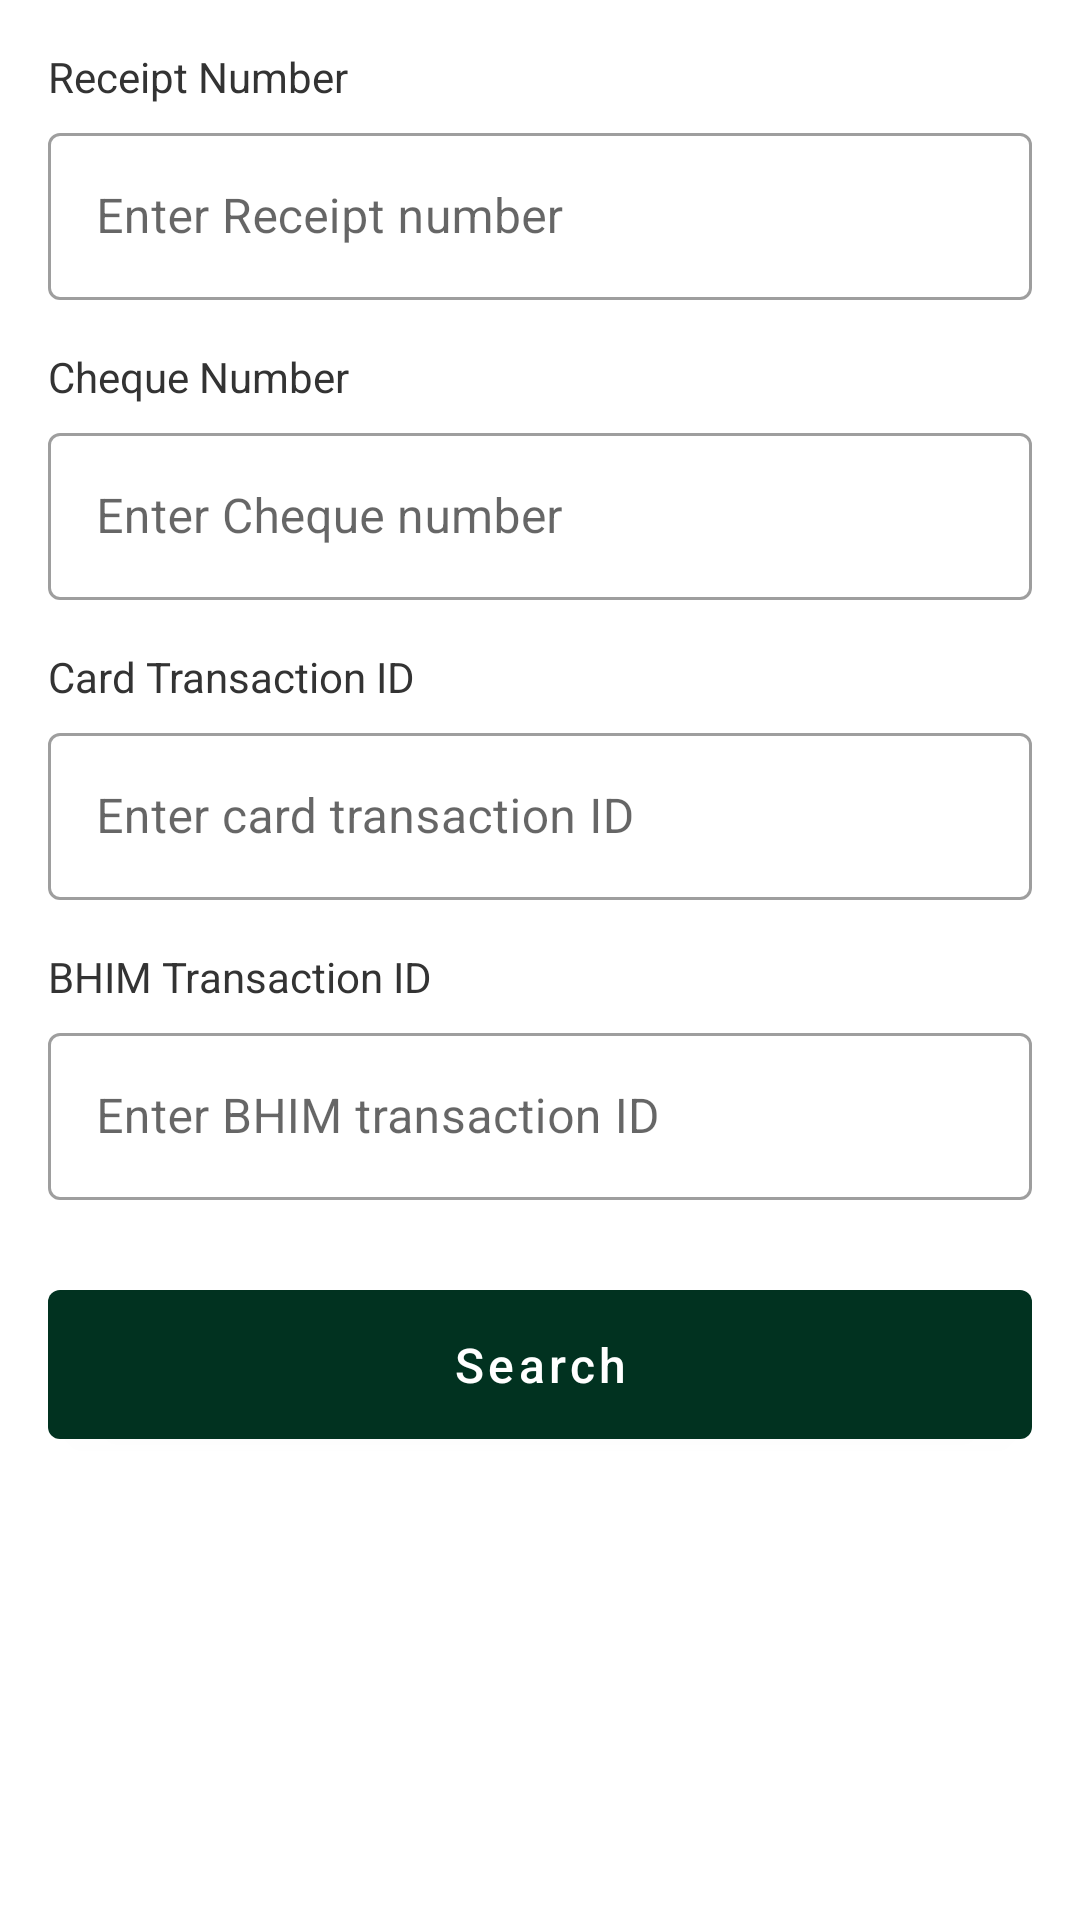

Layout XML and referenced resources for this Android screen:
<!-- AndroidManifest.xml: application theme Theme.LDA -->
<!-- res/layout/fragment_by_payment_recipt.xml -->
<?xml version="1.0" encoding="utf-8"?>
<ScrollView xmlns:android="http://schemas.android.com/apk/res/android"
    android:layout_width="match_parent"
    android:layout_height="match_parent"
    xmlns:app="http://schemas.android.com/apk/res-auto"
    android:padding="16dp">

    <LinearLayout
        android:layout_width="match_parent"
        android:layout_height="wrap_content"
        android:orientation="vertical">


        
        <TextView
            android:layout_width="match_parent"
            android:layout_height="wrap_content"
            android:text="Receipt Number"
            android:textColor="#333333"
            android:textSize="14sp"
            android:layout_marginBottom="4dp" />

        <com.google.android.material.textfield.TextInputLayout
            android:id="@+id/tilReceipt"
            style="@style/Widget.MaterialComponents.TextInputLayout.OutlinedBox"
            android:layout_width="match_parent"
            android:layout_height="wrap_content">

            <com.google.android.material.textfield.TextInputEditText
                android:id="@+id/etReceipt"
                android:layout_width="match_parent"
                android:layout_height="wrap_content"
                android:hint="Enter Receipt number" />
        </com.google.android.material.textfield.TextInputLayout>


        
        <TextView
            android:layout_width="match_parent"
            android:layout_height="wrap_content"
            android:text="Cheque Number"
            android:textColor="#333333"
            android:textSize="14sp"
            android:layout_marginTop="16dp"
            android:layout_marginBottom="4dp" />

        <com.google.android.material.textfield.TextInputLayout
            android:id="@+id/tilCheque"
            style="@style/Widget.MaterialComponents.TextInputLayout.OutlinedBox"
            android:layout_width="match_parent"
            android:layout_height="wrap_content">

            <com.google.android.material.textfield.TextInputEditText
                android:id="@+id/etCheque"
                android:layout_width="match_parent"
                android:layout_height="wrap_content"
                android:hint="Enter Cheque number" />
        </com.google.android.material.textfield.TextInputLayout>


        
        <TextView
            android:layout_width="match_parent"
            android:layout_height="wrap_content"
            android:text="Card Transaction ID"
            android:textColor="#333333"
            android:textSize="14sp"
            android:layout_marginTop="16dp"
            android:layout_marginBottom="4dp" />

        <com.google.android.material.textfield.TextInputLayout
            android:id="@+id/tilCard"
            style="@style/Widget.MaterialComponents.TextInputLayout.OutlinedBox"
            android:layout_width="match_parent"
            android:layout_height="wrap_content">

            <com.google.android.material.textfield.TextInputEditText
                android:id="@+id/etCard"
                android:layout_width="match_parent"
                android:layout_height="wrap_content"
                android:hint="Enter card transaction ID" />
        </com.google.android.material.textfield.TextInputLayout>


        
        <TextView
            android:layout_width="match_parent"
            android:layout_height="wrap_content"
            android:text="BHIM Transaction ID"
            android:textColor="#333333"
            android:textSize="14sp"
            android:layout_marginTop="16dp"
            android:layout_marginBottom="4dp" />

        <com.google.android.material.textfield.TextInputLayout
            android:id="@+id/tilBhim"
            style="@style/Widget.MaterialComponents.TextInputLayout.OutlinedBox"
            android:layout_width="match_parent"
            android:layout_height="wrap_content">

            <com.google.android.material.textfield.TextInputEditText
                android:id="@+id/etBhim"
                android:layout_width="match_parent"
                android:layout_height="wrap_content"
                android:hint="Enter BHIM transaction ID" />
        </com.google.android.material.textfield.TextInputLayout>


        
        <com.google.android.material.button.MaterialButton
            android:id="@+id/btnSearchPayment"
            android:layout_width="match_parent"
            android:layout_height="wrap_content"
            android:layout_marginTop="24dp"
            android:text="Search"
            android:textAllCaps="false"
            android:textSize="16sp"
            android:padding="14dp"
            android:textColor="@android:color/white"/>

    </LinearLayout>

</ScrollView>
<!-- resources referenced by this layout -->
<resources>
  <style name="Theme.LDA" parent="Base.Theme.LDA" />
  <style name="Base.Theme.LDA" parent="Theme.MaterialComponents.Light.DarkActionBar">
          
          
          <item name="colorPrimaryDark">@color/primary</item>
          <item name="colorPrimary">@color/primary</item>
          <item name="colorSecondary">@color/secondary</item>
      </style>
  <color name="primary">#013220</color>
  <color name="secondary">#F8B400</color>
</resources>
